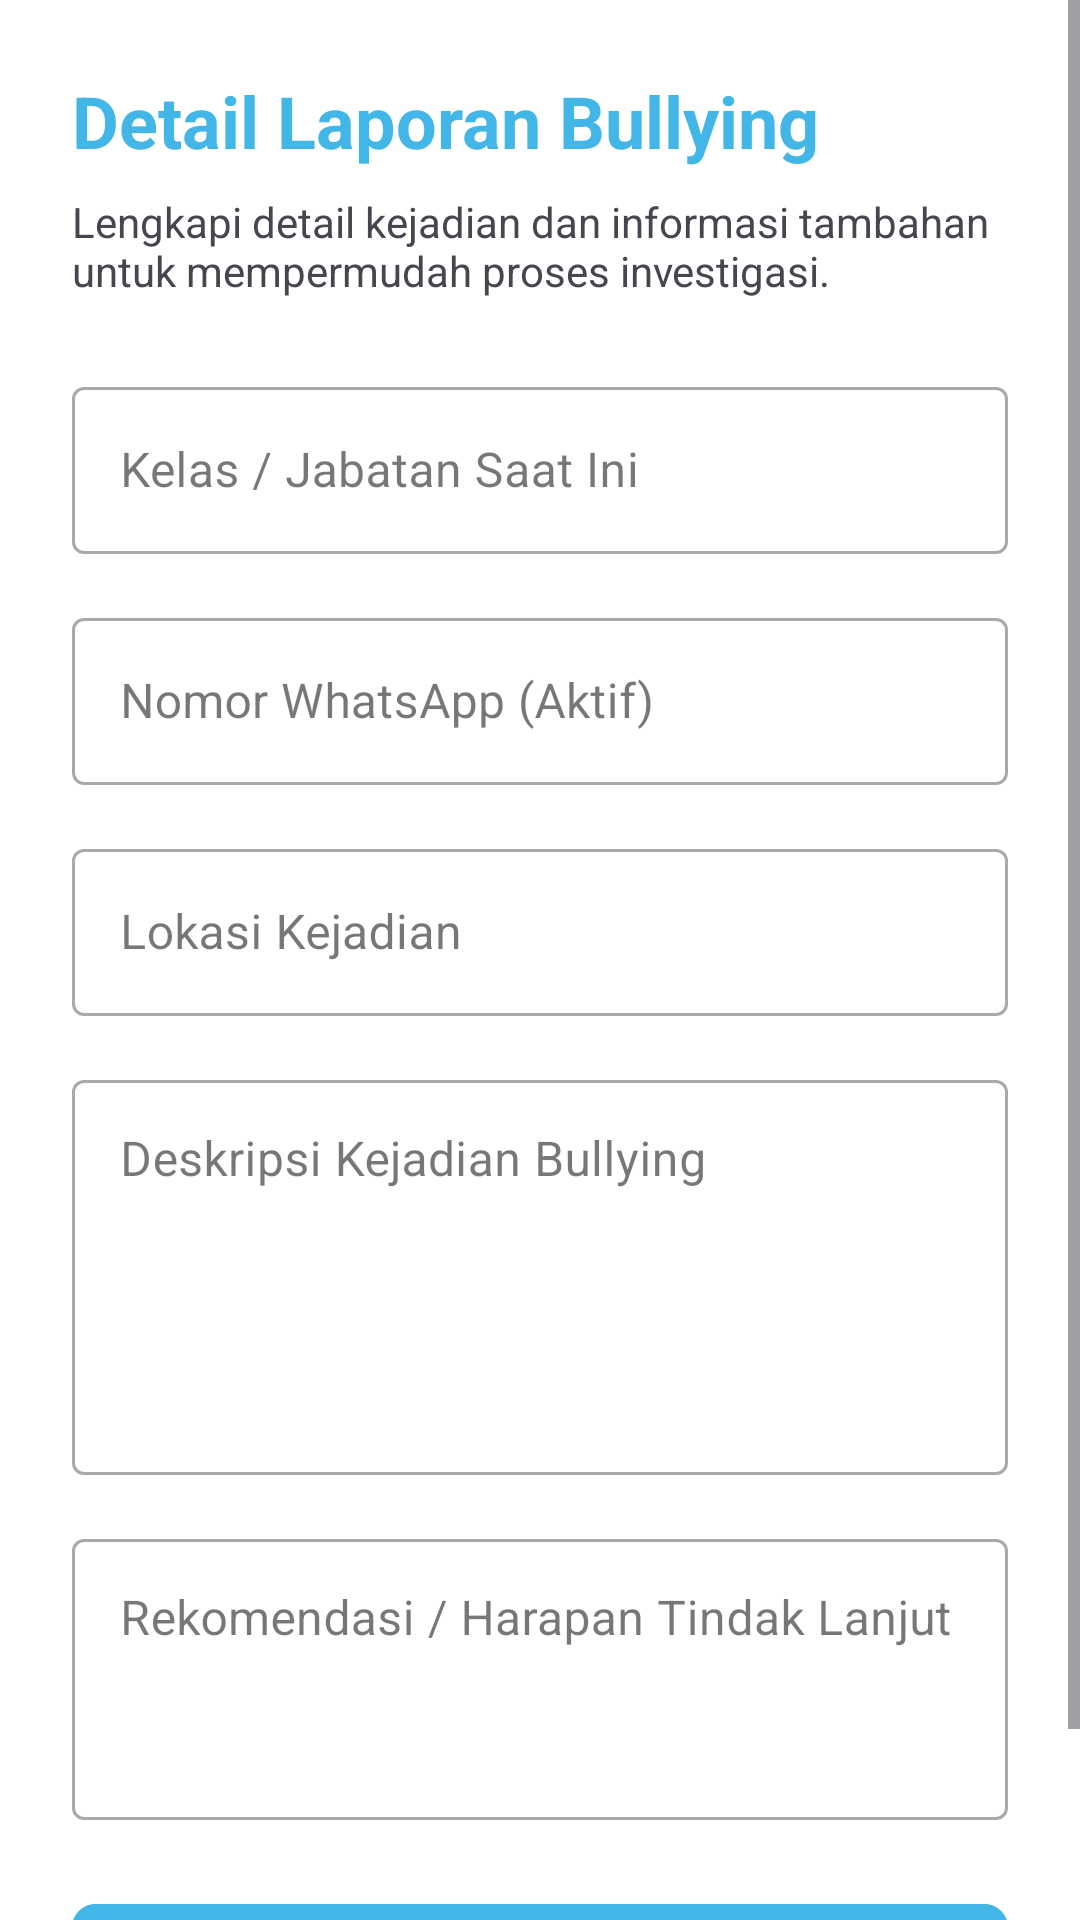

Android layout source for this screen:
<!-- AndroidManifest.xml: application theme Theme.RuangAmanTesting -->
<!-- res/layout/fragment_form_pelaporan.xml -->
<?xml version="1.0" encoding="utf-8"?>
<ScrollView xmlns:android="http://schemas.android.com/apk/res/android"
    xmlns:app="http://schemas.android.com/apk/res-auto"
    xmlns:tools="http://schemas.android.com/tools"
    android:layout_width="match_parent"
    android:layout_height="match_parent"
    android:background="@color/white"
    tools:context=".form_pelaporan">

    <LinearLayout
        android:layout_width="match_parent"
        android:layout_height="wrap_content"
        android:orientation="vertical"
        android:padding="24dp">

        <TextView
            android:layout_width="wrap_content"
            android:layout_height="wrap_content"
            android:text="Detail Laporan Bullying"
            android:textColor="@color/blue"
            android:textSize="24sp"
            android:textStyle="bold"
            android:layout_marginBottom="8dp"/>

        <TextView
            android:layout_width="wrap_content"
            android:layout_height="wrap_content"
            android:text="Lengkapi detail kejadian dan informasi tambahan untuk mempermudah proses investigasi."
            android:textSize="14sp"
            android:layout_marginBottom="24dp"/>

        
        <com.google.android.material.textfield.TextInputLayout
            android:layout_width="match_parent"
            android:layout_height="wrap_content"
            android:layout_marginBottom="16dp"
            android:hint="Kelas / Jabatan Saat Ini"
            style="@style/Widget.MaterialComponents.TextInputLayout.OutlinedBox">

            <com.google.android.material.textfield.TextInputEditText
                android:id="@+id/et_kelas"
                android:layout_width="match_parent"
                android:layout_height="wrap_content"
                android:inputType="text" />
        </com.google.android.material.textfield.TextInputLayout>

        
        <com.google.android.material.textfield.TextInputLayout
            android:layout_width="match_parent"
            android:layout_height="wrap_content"
            android:layout_marginBottom="16dp"
            android:hint="Nomor WhatsApp (Aktif)"
            style="@style/Widget.MaterialComponents.TextInputLayout.OutlinedBox">

            <com.google.android.material.textfield.TextInputEditText
                android:id="@+id/et_phone"
                android:layout_width="match_parent"
                android:layout_height="wrap_content"
                android:inputType="phone" />
        </com.google.android.material.textfield.TextInputLayout>

        
        <com.google.android.material.textfield.TextInputLayout
            android:layout_width="match_parent"
            android:layout_height="wrap_content"
            android:layout_marginBottom="16dp"
            android:hint="Lokasi Kejadian"
            style="@style/Widget.MaterialComponents.TextInputLayout.OutlinedBox">

            <com.google.android.material.textfield.TextInputEditText
                android:id="@+id/et_lokasi"
                android:layout_width="match_parent"
                android:layout_height="wrap_content"
                android:inputType="text" />
        </com.google.android.material.textfield.TextInputLayout>

        
        <com.google.android.material.textfield.TextInputLayout
            android:layout_width="match_parent"
            android:layout_height="wrap_content"
            android:layout_marginBottom="16dp"
            android:hint="Deskripsi Kejadian Bullying"
            style="@style/Widget.MaterialComponents.TextInputLayout.OutlinedBox">

            <com.google.android.material.textfield.TextInputEditText
                android:id="@+id/et_deskripsi"
                android:layout_width="match_parent"
                android:layout_height="wrap_content"
                android:inputType="textMultiLine"
                android:gravity="top"
                android:minLines="5" />
        </com.google.android.material.textfield.TextInputLayout>

        
        <com.google.android.material.textfield.TextInputLayout
            android:layout_width="match_parent"
            android:layout_height="wrap_content"
            android:layout_marginBottom="24dp"
            android:hint="Rekomendasi / Harapan Tindak Lanjut"
            style="@style/Widget.MaterialComponents.TextInputLayout.OutlinedBox">

            <com.google.android.material.textfield.TextInputEditText
                android:id="@+id/et_rekomendasi"
                android:layout_width="match_parent"
                android:layout_height="wrap_content"
                android:inputType="textMultiLine"
                android:gravity="top"
                android:minLines="3" />
        </com.google.android.material.textfield.TextInputLayout>

        <com.google.android.material.button.MaterialButton
            android:id="@+id/btn_simpan"
            android:layout_width="match_parent"
            android:layout_height="56dp"
            android:text="Kirim Laporan Sekarang"
            android:textAllCaps="false"
            android:textSize="16sp"
            android:backgroundTint="@color/blue"
            app:cornerRadius="8dp" />

    </LinearLayout>
</ScrollView>
<!-- resources referenced by this layout -->
<resources>
  <color name="blue">#43b6e8</color>
  <color name="white">#FFFFFFFF</color>
  <style name="Theme.RuangAmanTesting" parent="Base.Theme.RuangAmanTesting" />
  <style name="Base.Theme.RuangAmanTesting" parent="Theme.Material3.DayNight">
          
      </style>
</resources>
